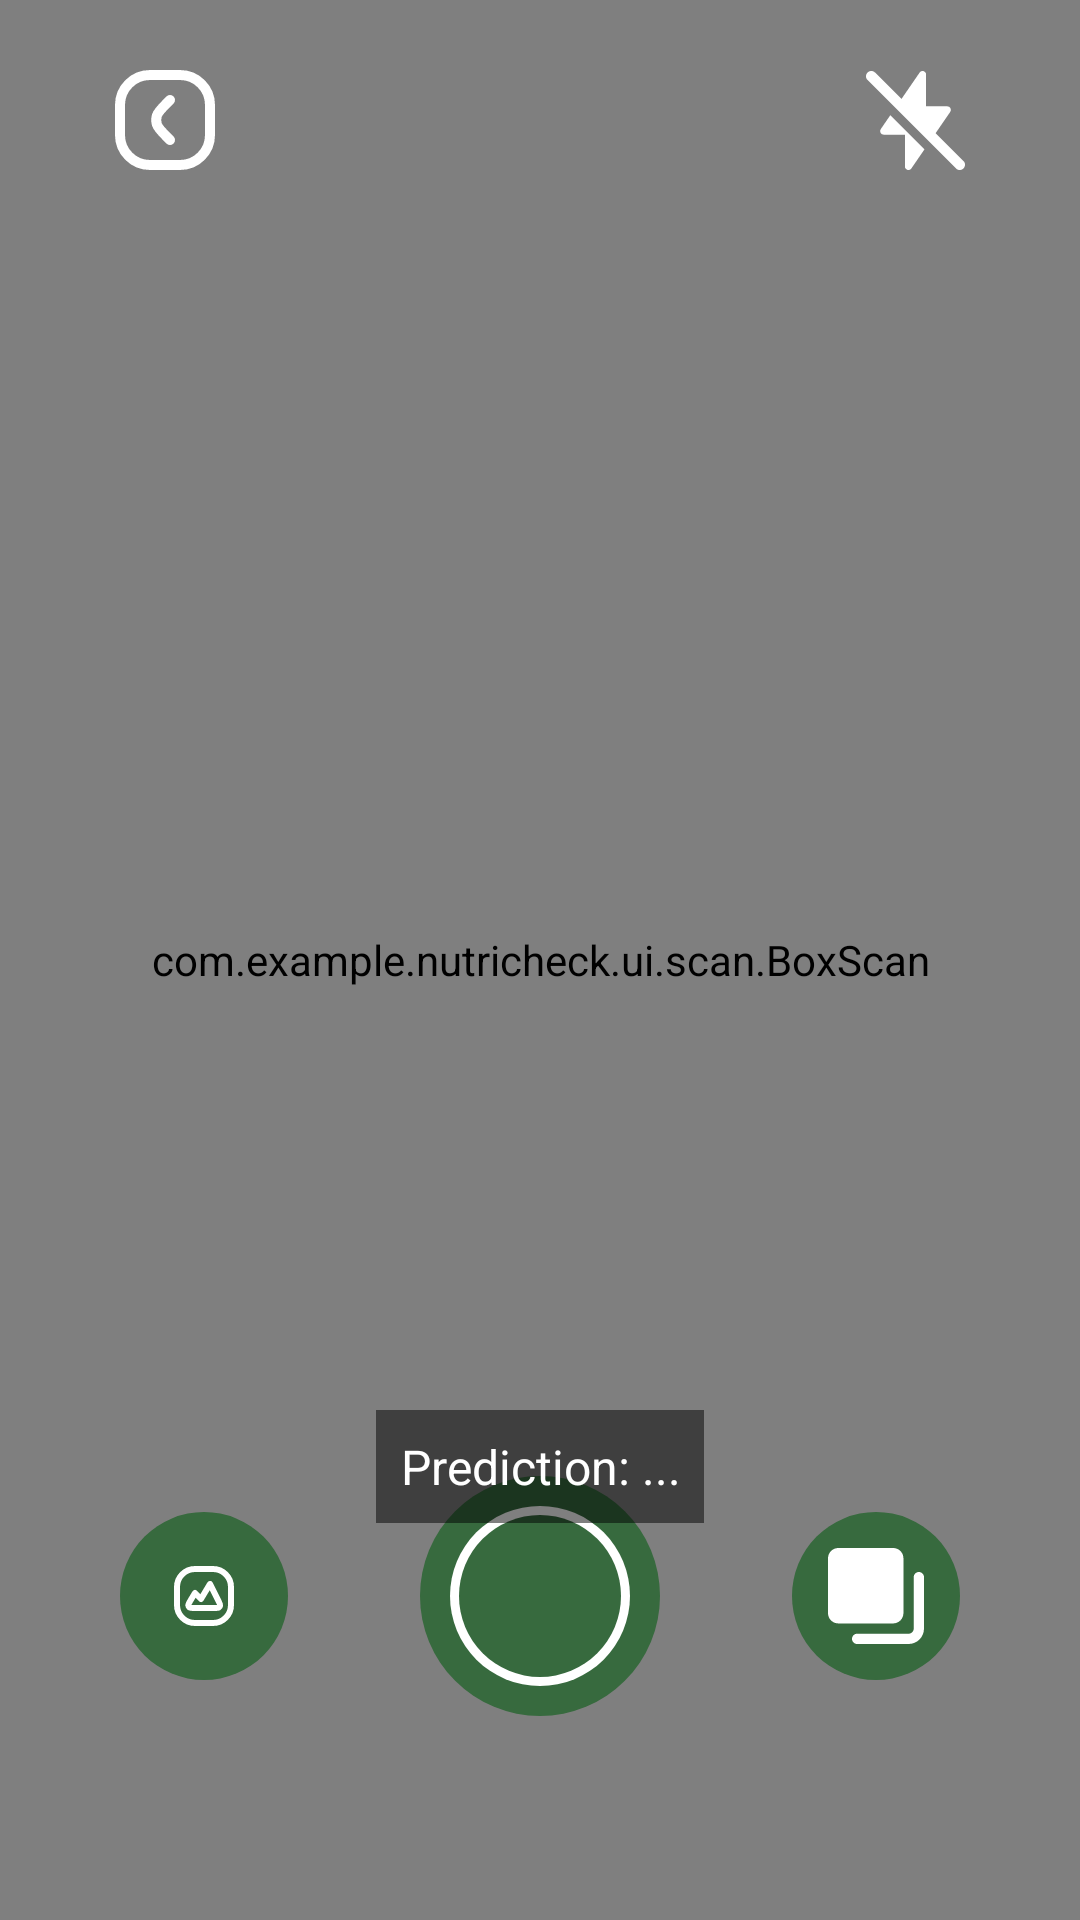

The Android layout XML behind this screen, and the referenced resources:
<!-- AndroidManifest.xml: application theme Theme.NutriCheck -->
<!-- res/layout/fragment_camera.xml -->
<?xml version="1.0" encoding="utf-8"?>
<androidx.constraintlayout.widget.ConstraintLayout
    xmlns:android="http://schemas.android.com/apk/res/android"
    xmlns:app="http://schemas.android.com/apk/res-auto"
    xmlns:tools="http://schemas.android.com/tools"
    android:layout_width="match_parent"
    android:layout_height="match_parent">

    <androidx.camera.view.PreviewView
        android:id="@+id/previewView"
        android:layout_width="match_parent"
        android:layout_height="match_parent"
        app:layout_constraintBottom_toBottomOf="parent"
        app:layout_constraintTop_toTopOf="parent"
        app:layout_constraintVertical_bias="0.0"
        tools:layout_editor_absoluteX="0dp" />

    <ImageButton
        android:id="@+id/backButton"
        android:layout_width="40dp"
        android:layout_height="40dp"
        android:layout_marginTop="20dp"
        android:layout_marginStart="35dp"
        android:background="@drawable/ic_back"
        android:backgroundTint="@color/white"
        android:contentDescription="Kembali"
        app:layout_constraintStart_toStartOf="parent"
        app:layout_constraintTop_toTopOf="parent" />

    <ImageButton
        android:id="@+id/btnRightTop"
        android:layout_width="40dp"
        android:layout_height="40dp"
        android:layout_marginTop="20dp"
        android:layout_marginEnd="35dp"
        android:background="@drawable/transparent"
        android:src="@drawable/ic_flash_off"
        app:tint="@color/white"
        app:layout_constraintTop_toTopOf="parent"
        app:layout_constraintEnd_toEndOf="parent"
        tools:ignore="ContentDescription" />

    <LinearLayout
        android:id="@+id/controlLayout"
        android:layout_width="match_parent"
        android:layout_height="wrap_content"
        android:gravity="center"
        android:background="@drawable/transparent"
        android:orientation="horizontal"
        android:layout_marginTop="40dp"
        android:layout_marginBottom="60dp"
        android:padding="8dp"
        app:layout_constraintBottom_toBottomOf="parent">

        
        <ImageButton
            android:id="@+id/btnGallery"
            android:layout_width="56dp"
            android:layout_height="56dp"
            android:layout_marginEnd="20dp"
            android:background="@drawable/background_button"
            android:scaleType="centerInside"
            android:src="@drawable/_1_image"
            app:tint="@color/white"
            tools:ignore="ContentDescription" />

        
        <ImageButton
            android:id="@+id/Capture"
            android:layout_width="80dp"
            android:layout_height="80dp"
            android:layout_marginHorizontal="24dp"
            android:background="@drawable/button_capture"
            android:scaleType="centerInside"
            app:tint="@color/white"
            tools:ignore="ContentDescription" />

        
        <ImageButton
            android:id="@+id/btnInfo"
            android:layout_width="56dp"
            android:layout_height="56dp"
            android:layout_marginStart="20dp"
            android:background="@drawable/background_button"
            android:src="@drawable/ic_storage"
            tools:ignore="ContentDescription" />
    </LinearLayout>

    <TextView
        android:id="@+id/predictionTextView"
        android:layout_width="wrap_content"
        android:layout_height="wrap_content"
        android:textColor="@android:color/white"
        android:background="#80000000"
        android:padding="8dp"
        android:textSize="16sp"
        app:layout_constraintTop_toBottomOf="@id/scanBox"
        app:layout_constraintStart_toStartOf="parent"
        app:layout_constraintEnd_toEndOf="parent"
        android:gravity="center"
        android:text="Prediction: ..." />

    <TextView
        android:id="@+id/nutritionTextView"
        android:layout_width="0dp"
        android:layout_height="wrap_content"
        android:padding="8dp"
        android:text="Nutrition data will appear here"
        android:textSize="14sp"
        android:visibility="gone"
        app:layout_constraintBottom_toTopOf="@+id/scanBox"
        app:layout_constraintEnd_toEndOf="parent"
        app:layout_constraintStart_toStartOf="parent"
        app:layout_constraintTop_toBottomOf="@id/predictionTextView" />


    <ProgressBar
        android:id="@+id/progressBar"
        android:layout_width="wrap_content"
        android:layout_height="wrap_content"
        android:visibility="gone"
        android:indeterminate="true"
        android:elevation="10dp"
        style="@style/Widget.AppCompat.ProgressBar"
        app:layout_constraintTop_toTopOf="parent"
        app:layout_constraintBottom_toBottomOf="parent"
        app:layout_constraintStart_toStartOf="parent"
        app:layout_constraintEnd_toEndOf="parent" />

    <com.example.nutricheck.ui.scan.BoxScan
        android:id="@+id/scanBox"
        android:layout_width="300dp"
        android:layout_height="300dp"
        app:layout_constraintTop_toTopOf="parent"
        app:layout_constraintBottom_toBottomOf="parent"
        app:layout_constraintStart_toStartOf="parent"
        app:layout_constraintEnd_toEndOf="parent" />

</androidx.constraintlayout.widget.ConstraintLayout>
<!-- resources referenced by this layout -->
<resources>
  <color name="white">#FFFFFFFF</color>
  <!-- drawable background_button (drawable) -->
  <?xml version="1.0" encoding="utf-8"?>
  <ripple xmlns:android="http://schemas.android.com/apk/res/android"
      android:color="@color/design_default_color_primary_dark"> 
      <item>
          <shape>
              <solid android:color="#376A3E"/>
              <corners android:radius="1000dp"/>
          </shape>
      </item>
  </ripple>
  <!-- drawable ic_back (drawable) -->
  <vector xmlns:android="http://schemas.android.com/apk/res/android"
      android:width="24dp"
      android:height="24dp"
      android:viewportWidth="24"
      android:viewportHeight="24">
    <path
        android:pathData="M9,3L15,3A6,6 0,0 1,21 9L21,15A6,6 0,0 1,15 21L9,21A6,6 0,0 1,3 15L3,9A6,6 0,0 1,9 3z"
        android:strokeLineJoin="round"
        android:strokeWidth="2"
        android:fillColor="#00000000"
        android:strokeColor="#38693C"
        android:strokeLineCap="round"/>
    <path
        android:pathData="M13,16L12.394,15.394C11.206,14.206 10.612,13.612 10.389,12.927C10.194,12.325 10.194,11.675 10.389,11.073C10.612,10.388 11.206,9.794 12.394,8.606L13,8"
        android:strokeLineJoin="round"
        android:strokeWidth="2"
        android:fillColor="#00000000"
        android:strokeColor="#38693C"
        android:strokeLineCap="round"/>
  </vector>
  <!-- drawable ic_flash_off (drawable) -->
  <vector xmlns:android="http://schemas.android.com/apk/res/android" android:height="33dp" android:viewportHeight="283" android:viewportWidth="283" android:width="33dp">
        
      <path android:fillColor="#ffffff" android:fillType="evenOdd" android:pathData="M171.82,10.11C171.82,5.68 168.94,1.77 164.71,0.46C160.48,-0.86 155.89,0.73 153.39,4.38L101.42,79.98L25.88,4.44C19.96,-1.48 10.36,-1.48 4.44,4.44C-1.48,10.36 -1.48,19.96 4.44,25.88L257.12,278.56C263.04,284.48 272.64,284.48 278.56,278.56C284.48,272.64 284.48,263.04 278.56,257.12L199.05,177.62L240.79,116.9C242.92,113.81 243.16,109.8 241.41,106.47C239.66,103.15 236.22,101.07 232.46,101.07H171.82V10.11ZM42.21,166.1L69.44,126.49L167.08,224.13L129.62,278.62C127.11,282.27 122.52,283.86 118.29,282.55C114.06,281.23 111.18,277.32 111.18,272.89V181.93H50.54C46.78,181.93 43.34,179.85 41.59,176.53C39.84,173.21 40.08,169.19 42.21,166.1Z"/>
      
  </vector>
  <!-- drawable ic_storage (drawable) -->
  <vector xmlns:android="http://schemas.android.com/apk/res/android" android:height="32dp" android:viewportHeight="225" android:viewportWidth="225" android:width="32dp">
        
      <group>
              
          <clip-path android:pathData="M0,0h225v225h-225z"/>
              
          <path android:fillColor="#ffffff" android:fillType="evenOdd" android:pathData="M24.11,0C10.79,0 0,10.79 0,24.11V152.68C0,165.99 10.79,176.79 24.11,176.79H152.68C165.99,176.79 176.79,165.99 176.79,152.68V24.11C176.79,10.79 165.99,0 152.68,0H24.11ZM225,68.3C225,61.65 219.6,56.25 212.95,56.25C206.29,56.25 200.89,61.65 200.89,68.3V188.84C200.89,195.5 195.5,200.89 188.84,200.89H68.3C61.65,200.89 56.25,206.29 56.25,212.95C56.25,219.6 61.65,225 68.3,225H188.84C208.81,225 225,208.81 225,188.84V68.3Z"/>
            
      </group>
      
  </vector>
  <style name="Theme.NutriCheck" parent="Base.Theme.NutriCheck" />
  <style name="Base.Theme.NutriCheck" parent="Theme.Material3.DayNight.NoActionBar">
          <item name="colorPrimary">@color/white</item>
  
  
          <item name="colorSecondaryContainer">@color/bottom_nav_background</item>
          <item name="android:colorAccent">@color/bottom_nav_background</item>
  
  
  
  
  
          <item name="android:statusBarColor">@color/bottom_nav_background</item>
          <item name="android:navigationBarColor">@color/pastel_green_dark1</item>
      </style>
  <color name="bottom_nav_background">#D4E8D0</color>
  <color name="pastel_green_dark1">#7BB893</color>
</resources>
